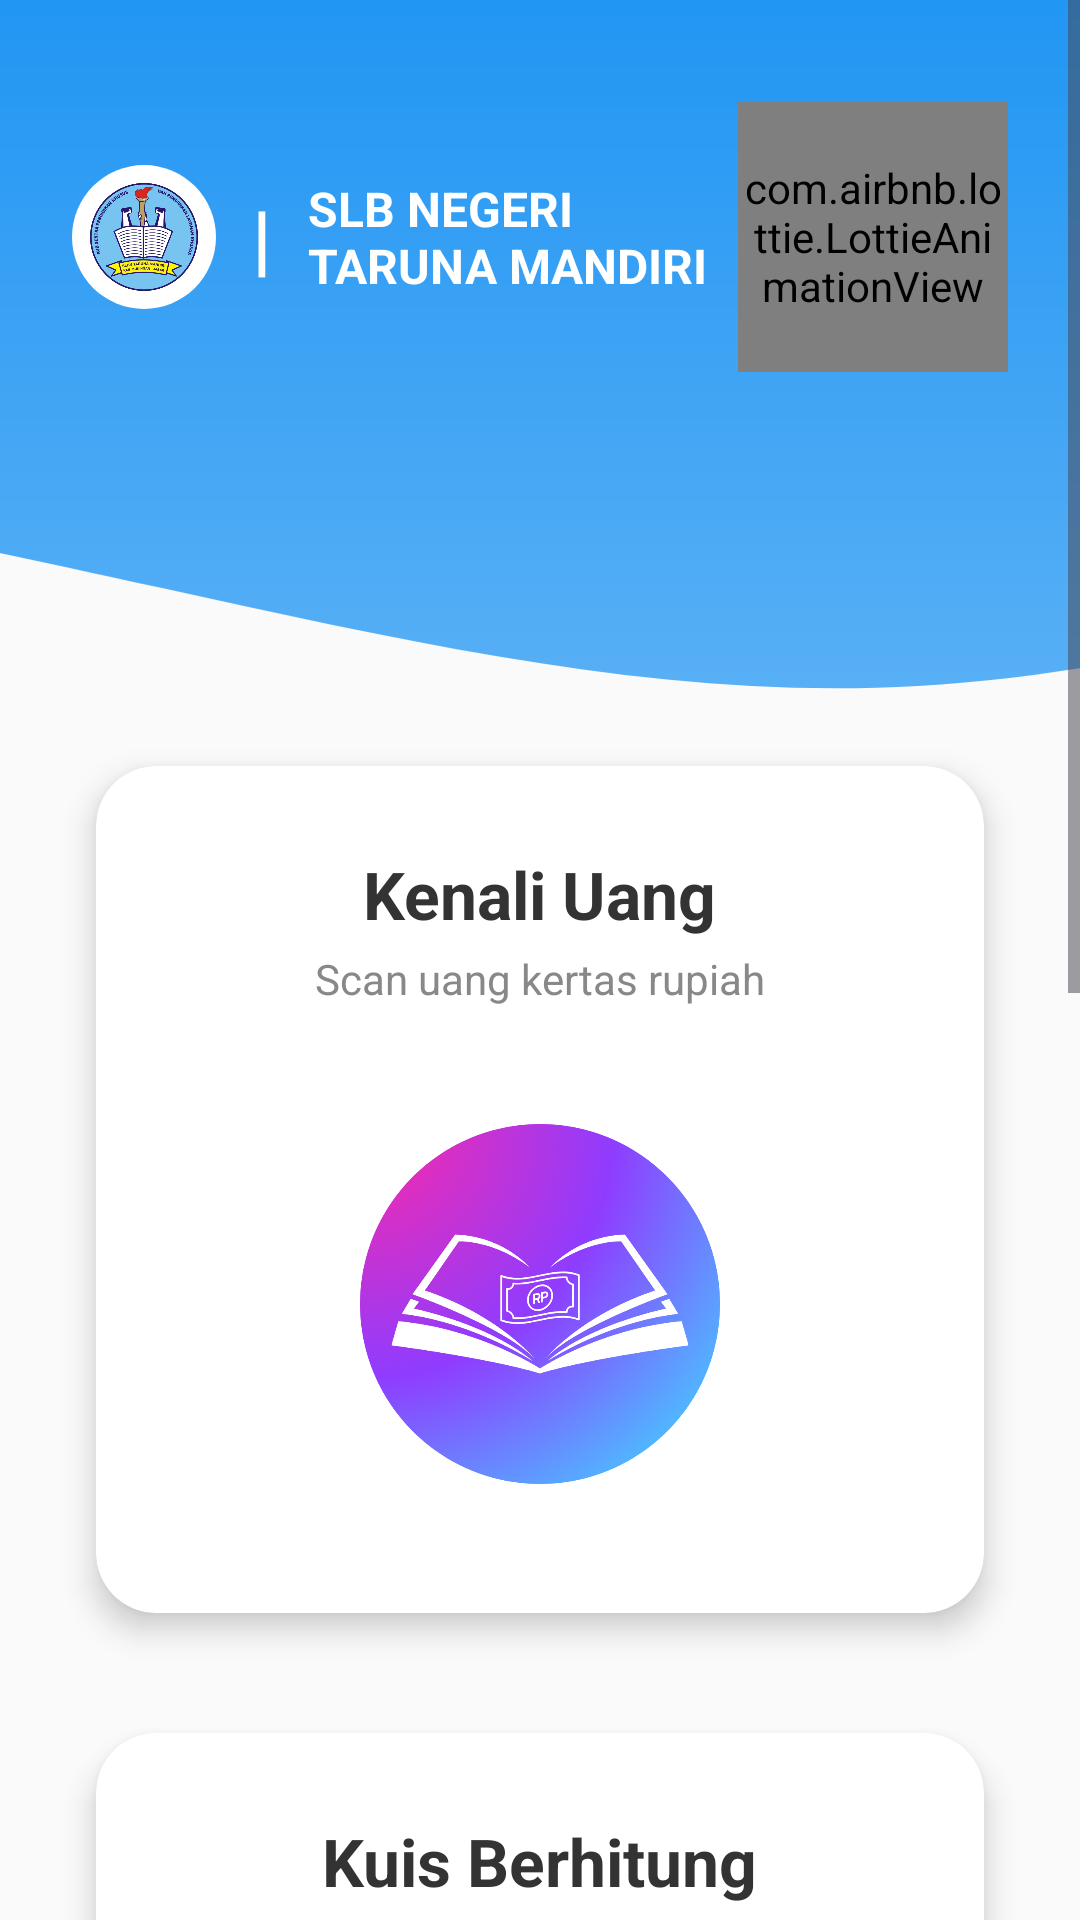

The Android layout XML behind this screen, and the referenced resources:
<!-- AndroidManifest.xml: application theme Theme.Deteksiuang -->
<!-- res/layout/fragment_home.xml -->
<?xml version="1.0" encoding="utf-8"?>
<ScrollView xmlns:android="http://schemas.android.com/apk/res/android"
    xmlns:app="http://schemas.android.com/apk/res-auto"
    xmlns:tools="http://schemas.android.com/tools"
    android:layout_width="match_parent"
    android:layout_height="match_parent"
    android:fillViewport="true"
    android:background="#FAFAFA"
    tools:context=".fragments.HomeFragment">

    <RelativeLayout
        android:layout_width="match_parent"
        android:layout_height="wrap_content">

        <ImageView
            android:id="@+id/headerBg"
            android:layout_width="match_parent"
            android:layout_height="280dp"
            android:scaleType="centerCrop"
            android:src="@drawable/ic_wave_bg" />

        <LinearLayout
            android:id="@+id/headerContent"
            android:layout_width="match_parent"
            android:layout_height="wrap_content"
            android:orientation="horizontal"
            android:padding="24dp"
            android:gravity="center_vertical"
            android:layout_marginTop="10dp">

            <LinearLayout
                android:layout_width="0dp"
                android:layout_height="wrap_content"
                android:layout_weight="1"
                android:orientation="horizontal"
                android:gravity="center_vertical">

                <ImageView
                    android:id="@+id/imgLogoHeader"
                    android:layout_width="48dp"
                    android:layout_height="48dp"
                    android:src="@drawable/logo_slb"
                    android:background="@drawable/bg_circle_white"
                    android:padding="6dp"
                    android:contentDescription="Logo SLB" />

                <TextView
                    android:layout_width="wrap_content"
                    android:layout_height="wrap_content"
                    android:text="|"
                    android:textSize="26sp"
                    android:textStyle="bold"
                    android:textColor="@android:color/white"
                    android:layout_marginHorizontal="12dp" />

                <TextView
                    android:id="@+id/tvSchoolName"
                    android:layout_width="wrap_content"
                    android:layout_height="wrap_content"
                    android:text="SLB NEGERI TARUNA MANDIRI"
                    android:textColor="@android:color/white"
                    android:textSize="16sp"
                    android:textStyle="bold"
                    android:maxLines="2" />
            </LinearLayout>

            <com.airbnb.lottie.LottieAnimationView
                android:id="@+id/animationView"
                android:layout_width="90dp"
                android:layout_height="90dp"
                app:lottie_autoPlay="true"
                app:lottie_loop="true"
                app:lottie_rawRes="@raw/money" />
        </LinearLayout>

        <LinearLayout
            android:layout_width="match_parent"
            android:layout_height="wrap_content"
            android:layout_below="@id/headerBg"
            android:layout_marginTop="-40dp"
            android:orientation="vertical"
            android:paddingStart="20dp"
            android:paddingEnd="20dp"
            android:paddingBottom="30dp">

            <androidx.cardview.widget.CardView
                android:id="@+id/cardBelajar"
                android:layout_width="match_parent"
                android:layout_height="wrap_content"
                app:cardCornerRadius="20dp"
                app:cardElevation="6dp"
                app:cardUseCompatPadding="true"
                app:cardBackgroundColor="@color/white"
                android:layout_marginBottom="10dp">

                <LinearLayout
                    android:layout_width="match_parent"
                    android:layout_height="wrap_content"
                    android:padding="28dp"
                    android:gravity="center"
                    android:orientation="vertical">

                    <LinearLayout
                        android:layout_width="match_parent"
                        android:layout_height="wrap_content"
                        android:orientation="vertical"
                        android:gravity="center_horizontal">

                        <TextView
                            android:layout_width="wrap_content"
                            android:layout_height="wrap_content"
                            android:text="Kenali Uang"
                            android:textSize="22sp"
                            android:textStyle="bold"
                            android:textColor="#333"/>
                        <TextView
                            android:layout_width="wrap_content"
                            android:layout_height="wrap_content"
                            android:text="Scan uang kertas rupiah"
                            android:textSize="14sp"
                            android:textColor="#888"
                            android:layout_marginTop="4dp"
                            android:layout_marginBottom="24dp"/>
                    </LinearLayout>

                    <androidx.cardview.widget.CardView
                        android:layout_width="150dp"
                        android:layout_height="150dp"
                        app:cardCornerRadius="60dp"
                        app:cardElevation="0dp"
                        app:cardBackgroundColor="@android:color/transparent">

                        <ImageView
                            android:layout_width="match_parent"
                            android:layout_height="match_parent"
                            android:src="@drawable/ic_uang1"
                            android:scaleType="centerCrop"/>

                    </androidx.cardview.widget.CardView>

                </LinearLayout>
            </androidx.cardview.widget.CardView>

            <androidx.cardview.widget.CardView
                android:id="@+id/cardGame"
                android:layout_width="match_parent"
                android:layout_height="wrap_content"
                app:cardCornerRadius="20dp"
                app:cardElevation="6dp"
                app:cardUseCompatPadding="true"
                app:cardBackgroundColor="@color/white"
                android:layout_marginBottom="10dp">

                <LinearLayout
                    android:layout_width="match_parent"
                    android:layout_height="wrap_content"
                    android:padding="28dp"
                    android:gravity="center"
                    android:orientation="vertical">

                    <LinearLayout
                        android:layout_width="match_parent"
                        android:layout_height="wrap_content"
                        android:orientation="vertical"
                        android:gravity="center_horizontal">

                        <TextView
                            android:layout_width="wrap_content"
                            android:layout_height="wrap_content"
                            android:text="Kuis Berhitung"
                            android:textSize="22sp"
                            android:textStyle="bold"
                            android:textColor="#333"/>
                        <TextView
                            android:layout_width="wrap_content"
                            android:layout_height="wrap_content"
                            android:text="Latihan tambah &amp; kurang"
                            android:textSize="14sp"
                            android:textColor="#888"
                            android:layout_marginTop="4dp"
                            android:layout_marginBottom="24dp"/>
                    </LinearLayout>

                    <androidx.cardview.widget.CardView
                        android:layout_width="150dp"
                        android:layout_height="150dp"
                        app:cardCornerRadius="60dp"
                        app:cardElevation="0dp"
                        app:cardBackgroundColor="@android:color/transparent">

                        <ImageView
                            android:layout_width="match_parent"
                            android:layout_height="match_parent"
                            android:src="@drawable/ic_game1"
                            android:scaleType="centerCrop"/>
                    </androidx.cardview.widget.CardView>

                </LinearLayout>
            </androidx.cardview.widget.CardView>

            <androidx.cardview.widget.CardView
                android:id="@+id/cardHistory"
                android:layout_width="match_parent"
                android:layout_height="wrap_content"
                app:cardCornerRadius="20dp"
                app:cardElevation="6dp"
                app:cardUseCompatPadding="true"
                app:cardBackgroundColor="@color/white"
                android:layout_marginBottom="10dp">

                <LinearLayout
                    android:layout_width="match_parent"
                    android:layout_height="wrap_content"
                    android:padding="28dp"
                    android:gravity="center"
                    android:orientation="vertical">

                    <LinearLayout
                        android:layout_width="match_parent"
                        android:layout_height="wrap_content"
                        android:orientation="vertical"
                        android:gravity="center_horizontal">

                        <TextView
                            android:layout_width="wrap_content"
                            android:layout_height="wrap_content"
                            android:text="Riwayat Belajar"
                            android:textSize="22sp"
                            android:textStyle="bold"
                            android:textColor="#333"/>
                        <TextView
                            android:layout_width="wrap_content"
                            android:layout_height="wrap_content"
                            android:text="Lihat Nilai &amp; Perkembangan"
                            android:textSize="14sp"
                            android:textColor="#888"
                            android:layout_marginTop="4dp"
                            android:layout_marginBottom="24dp"/>
                    </LinearLayout>

                    <androidx.cardview.widget.CardView
                        android:layout_width="150dp"
                        android:layout_height="150dp"
                        app:cardCornerRadius="60dp"
                        app:cardElevation="0dp"
                        app:cardBackgroundColor="@android:color/transparent">

                        <ImageView
                            android:layout_width="match_parent"
                            android:layout_height="match_parent"
                            android:src="@drawable/riwayat_belajar"
                            android:scaleType="centerCrop"/>
                    </androidx.cardview.widget.CardView>

                </LinearLayout>
            </androidx.cardview.widget.CardView>

        </LinearLayout>
    </RelativeLayout>
</ScrollView>
<!-- resources referenced by this layout -->
<resources>
  <color name="white">#FFFFFF</color>
  <!-- drawable bg_circle_white (drawable) -->
  <?xml version="1.0" encoding="utf-8"?>
  <shape xmlns:android="http://schemas.android.com/apk/res/android"
      android:shape="oval">
  
      <solid android:color="@android:color/white"/>
  
      
      <padding
          android:left="3dp"
          android:top="3dp"
          android:right="3dp"
          android:bottom="3dp"/>
  </shape>
  <!-- drawable ic_game1: png bitmap (drawable, 230322 bytes) -->
  <!-- drawable ic_uang1: png bitmap (drawable, 217345 bytes) -->
  <!-- drawable ic_wave_bg (drawable) -->
  <vector xmlns:android="http://schemas.android.com/apk/res/android"
      xmlns:aapt="http://schemas.android.com/aapt"
      android:width="1440dp"
      android:height="320dp"
      android:viewportWidth="1440"
      android:viewportHeight="320">
      <path
          android:fillType="evenOdd"
          android:pathData="M0,224L48,213.3C96,203,192,181,288,181.3C384,181,480,203,576,224C672,245,768,267,864,261.3C960,256,1056,224,1152,197.3C1248,171,1344,149,1392,138.7L1440,128L1440,0L1392,0C1344,0,1248,0,1152,0C1056,0,960,0,864,0C768,0,672,0,576,0C480,0,384,0,288,0C192,0,96,0,48,0L0,0Z">
          <aapt:attr name="android:fillColor">
              <gradient
                  android:startY="0"
                  android:startX="720"
                  android:endY="320"
                  android:endX="720"
                  android:type="linear">
                  <item android:offset="0" android:color="#2196F3"/>
                  <item android:offset="1" android:color="#64B5F6"/>
              </gradient>
          </aapt:attr>
      </path>
  </vector>
  <!-- drawable logo_slb: png bitmap (drawable, 328108 bytes) -->
  <style name="Theme.Deteksiuang" parent="Base.Theme.Deteksiuang" />
  <style name="Base.Theme.Deteksiuang" parent="Theme.Material3.DayNight.NoActionBar">
  
          
          <item name="colorPrimary">#007AFF</item> 
          <item name="colorPrimaryVariant">#0059C8</item>
          <item name="colorOnPrimary">@android:color/white</item>
  
          
          <item name="colorSecondary">#34C759</item>
          <item name="colorSecondaryVariant">#34C759</item>
          <item name="colorOnSecondary">@android:color/white</item>
  
          
          <item name="android:colorBackground">@android:color/white</item>
          <item name="colorSurface">#FFFFFF</item>
          <item name="colorOnBackground">@android:color/black</item>
          <item name="colorOnSurface">#1F1F1F</item>
  
          
          <item name="android:statusBarColor">#64B5F6</item>
          <item name="android:navigationBarColor">#64B5F6</item>
          <item name="android:windowLightStatusBar">false</item>
          <item name="android:windowLightNavigationBar" tools:ignore="NewApi">false</item>
  
          
          <item name="colorControlHighlight">#20007AFF</item>
      </style>
</resources>
